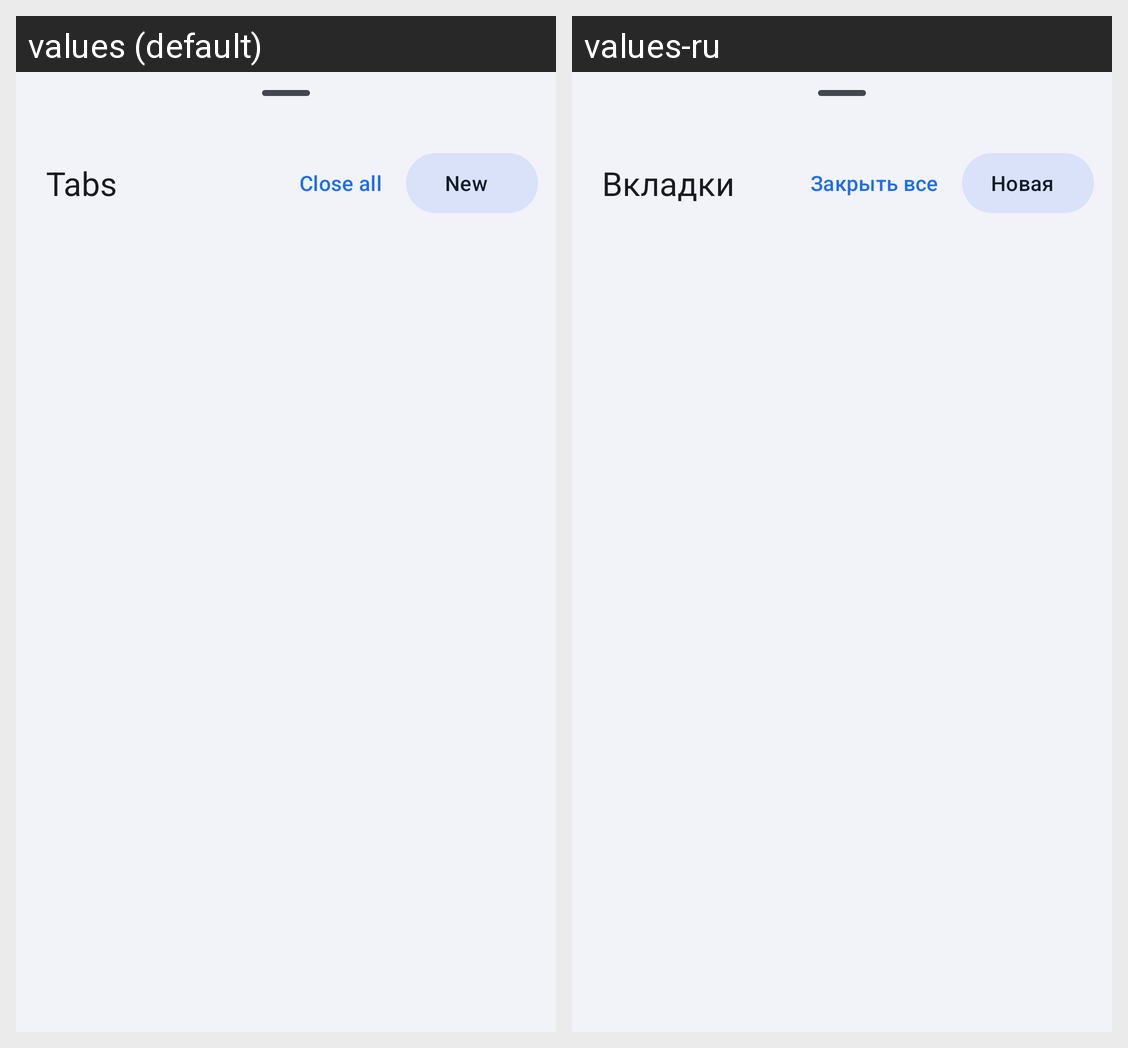

Strings drawn on this Android screen and how each of the app's shown locales translates them:
Android screen res/layout/fragment_tabs_tray.xml rendered under 2 locales, left to right: values (default), values-ru. Device: Nexus 5 (rendered at 1080×1920; each locale shown at half size, 540×960, under a caption strip naming it); theme Theme.UpgridBrowser.
Strings drawn on this screen, with the default value and each locale's value (text and hints the layout hard-codes, and strings that could not be matched under every locale, appear in the picture but are not listed):

tabs_tray_title
  values: Tabs
  values-ru: Вкладки

tabs_tray_close_all
  values: Close all
  values-ru: Закрыть все

tabs_tray_new
  values: New
  values-ru: Новая
